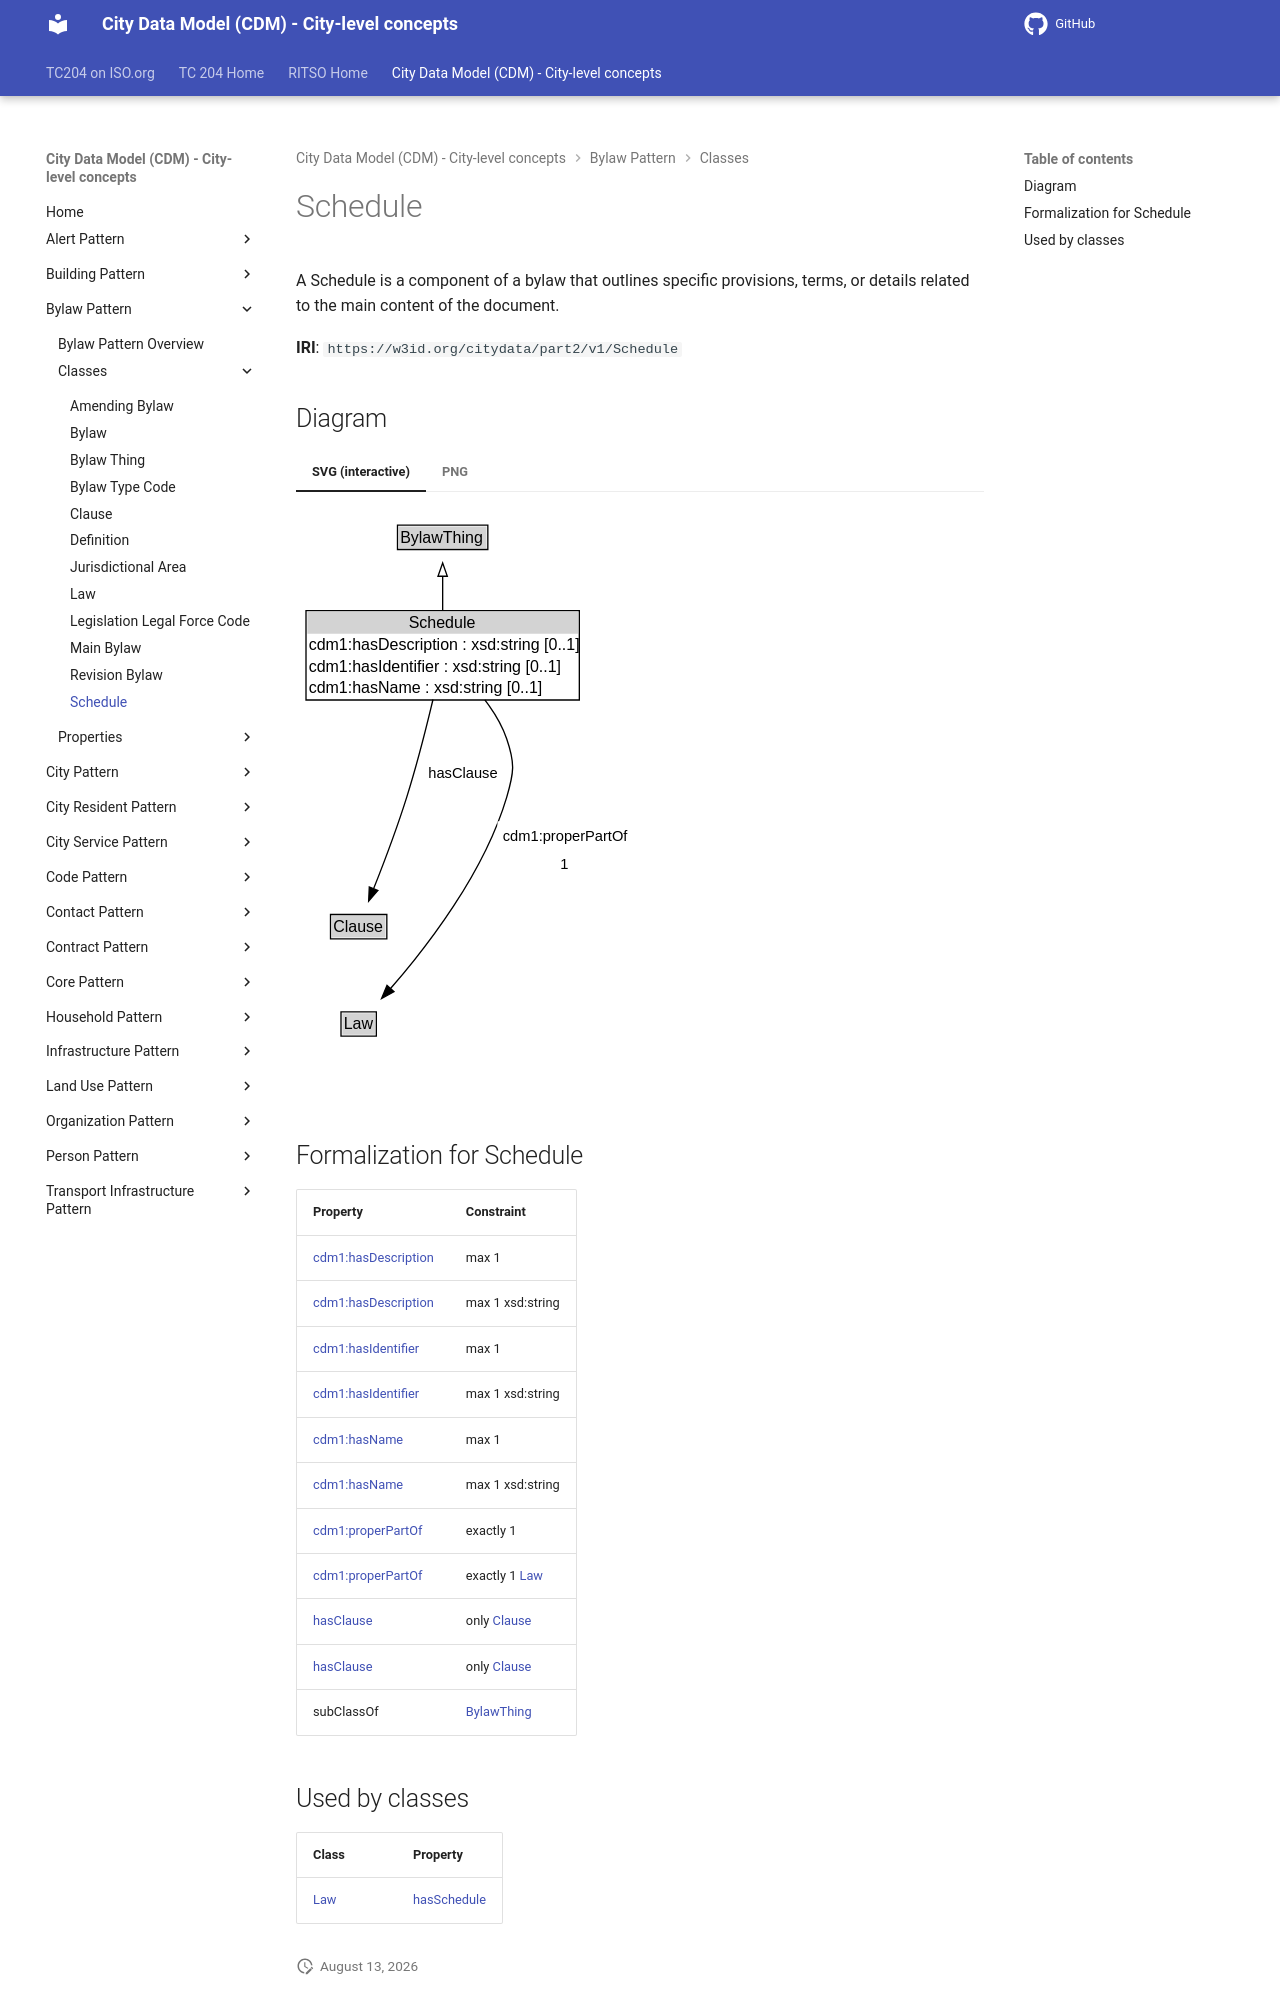

repository: ISO-TC204/ontology-cdm-p2 · page: v1.3.2-alpha.1/classes/Schedule/index.html · generator: mkdocs

# Schedule

A Schedule is a component of a bylaw that outlines specific provisions, terms, or details related to the main content of the document.

**IRI**: `https://w3id.org/citydata/part2/v1/Schedule`


## Diagram

=== "SVG (interactive)"

    <!-- Generated by graphviz version 14.1.3 (20260303.0454)
     -->
    <!-- Pages: 1 -->
    <svg width="255pt" height="425pt"
     viewBox="0.00 0.00 255.00 425.00" xmlns="http://www.w3.org/2000/svg" xmlns:xlink="http://www.w3.org/1999/xlink">
    <g id="graph0" class="graph" transform="scale(1 1) rotate(0) translate(4 421)">
    <polygon fill="white" stroke="none" points="-4,4 -4,-421 251.35,-421 251.35,4 -4,4"/>
    <g id="clust3" class="cluster">
    <title>cluster_associated</title>
    </g>
    <!-- BylawThing -->
    <g id="node1" class="node">
    <title>BylawThing</title>
    <g id="a_node1"><a xlink:href="../BylawThing" xlink:title="&lt;TABLE&gt;">
    <polygon fill="lightgray" stroke="none" points="73.12,-390.88 73.12,-407.12 138.88,-407.12 138.88,-390.88 73.12,-390.88"/>
    <text xml:space="preserve" text-anchor="start" x="74.12" y="-394.88" font-family="Arial" font-size="12.00">BylawThing</text>
    <polygon fill="none" stroke="black" points="72.12,-389.88 72.12,-408.12 139.88,-408.12 139.88,-389.88 72.12,-389.88"/>
    </a>
    </g>
    </g>
    <!-- Schedule -->
    <g id="node2" class="node">
    <title>Schedule</title>
    <g id="a_node2"><a xlink:href="../Schedule" xlink:title="&lt;TABLE&gt;">
    <polygon fill="lightgray" stroke="none" points="4.5,-326.75 4.5,-343 207.5,-343 207.5,-326.75 4.5,-326.75"/>
    <text xml:space="preserve" text-anchor="start" x="80.5" y="-330.75" font-family="Arial" font-size="12.00">Schedule</text>
    <text xml:space="preserve" text-anchor="start" x="5.5" y="-314.5" font-family="Arial" font-size="12.00">cdm1:hasDescription : xsd:string [0..1]</text>
    <text xml:space="preserve" text-anchor="start" x="5.5" y="-298.25" font-family="Arial" font-size="12.00">cdm1:hasIdentifier : xsd:string [0..1]</text>
    <text xml:space="preserve" text-anchor="start" x="5.5" y="-282" font-family="Arial" font-size="12.00">cdm1:hasName : xsd:string [0..1]</text>
    <polygon fill="none" stroke="black" points="3.5,-277 3.5,-344 208.5,-344 208.5,-277 3.5,-277"/>
    </a>
    </g>
    </g>
    <!-- Schedule&#45;&gt;BylawThing -->
    <g id="edge1" class="edge">
    <title>Schedule&#45;&gt;BylawThing</title>
    <path fill="none" stroke="black" d="M106,-343.89C106,-352.45 106,-361.62 106,-369.93"/>
    <polygon fill="none" stroke="black" points="102.5,-369.81 106,-379.81 109.5,-369.81 102.5,-369.81"/>
    </g>
    <!-- Invis -->
    <!-- Schedule&#45;&gt;Invis -->
    <!-- Clause -->
    <g id="node4" class="node">
    <title>Clause</title>
    <g id="a_node4"><a xlink:href="../Clause" xlink:title="&lt;TABLE&gt;">
    <polygon fill="lightgray" stroke="none" points="22.88,-98.88 22.88,-115.12 63.12,-115.12 63.12,-98.88 22.88,-98.88"/>
    <text xml:space="preserve" text-anchor="start" x="23.88" y="-102.88" font-family="Arial" font-size="12.00">Clause</text>
    <polygon fill="none" stroke="black" points="21.88,-97.88 21.88,-116.12 64.12,-116.12 64.12,-97.88 21.88,-97.88"/>
    </a>
    </g>
    </g>
    <!-- Schedule&#45;&gt;Clause -->
    <g id="edge5" class="edge">
    <title>Schedule&#45;&gt;Clause</title>
    <path fill="none" stroke="black" d="M98.74,-277.39C93.75,-256.36 86.66,-228.35 79,-204 71.63,-180.55 61.73,-154.46 54.18,-135.4"/>
    <polygon fill="black" stroke="black" points="57.46,-134.19 50.5,-126.21 50.97,-136.79 57.46,-134.19"/>
    <polygon fill="white" stroke="none" points="91.23,-211.25 91.23,-232.75 150.23,-232.75 150.23,-211.25 91.23,-211.25"/>
    <text xml:space="preserve" text-anchor="start" x="95.23" y="-218.25" font-family="Arial" font-size="11.00">hasClause</text>
    </g>
    <!-- Law -->
    <g id="node5" class="node">
    <title>Law</title>
    <g id="a_node5"><a xlink:href="../Law" xlink:title="&lt;TABLE&gt;">
    <polygon fill="lightgray" stroke="none" points="30.75,-25.88 30.75,-42.12 55.25,-42.12 55.25,-25.88 30.75,-25.88"/>
    <text xml:space="preserve" text-anchor="start" x="31.75" y="-29.88" font-family="Arial" font-size="12.00">Law</text>
    <polygon fill="none" stroke="black" points="29.75,-24.88 29.75,-43.12 56.25,-43.12 56.25,-24.88 29.75,-24.88"/>
    </a>
    </g>
    </g>
    <!-- Schedule&#45;&gt;Law -->
    <g id="edge6" class="edge">
    <title>Schedule&#45;&gt;Law</title>
    <path fill="none" stroke="black" d="M137.62,-277.12C144.31,-268.34 150.43,-258.37 154,-248 160.36,-229.51 159.57,-222.74 154,-204 137.07,-147.04 93.99,-91.51 66.75,-60.43"/>
    <polygon fill="black" stroke="black" points="69.47,-58.21 60.19,-53.09 64.25,-62.88 69.47,-58.21"/>
    <polygon fill="white" stroke="none" points="147.1,-143 147.1,-186 247.35,-186 247.35,-143 147.1,-143"/>
    <text xml:space="preserve" text-anchor="start" x="151.1" y="-171.5" font-family="Arial" font-size="11.00">cdm1:properPartOf</text>
    <text xml:space="preserve" text-anchor="start" x="194.22" y="-150" font-family="Arial" font-size="11.00">1</text>
    </g>
    <!-- Invis&#45;&gt;Clause -->
    <!-- Clause&#45;&gt;Law -->
    </g>
    </svg>


=== "PNG"

    ![Schedule Diagram](../diagrams/Schedule.dot.png)
